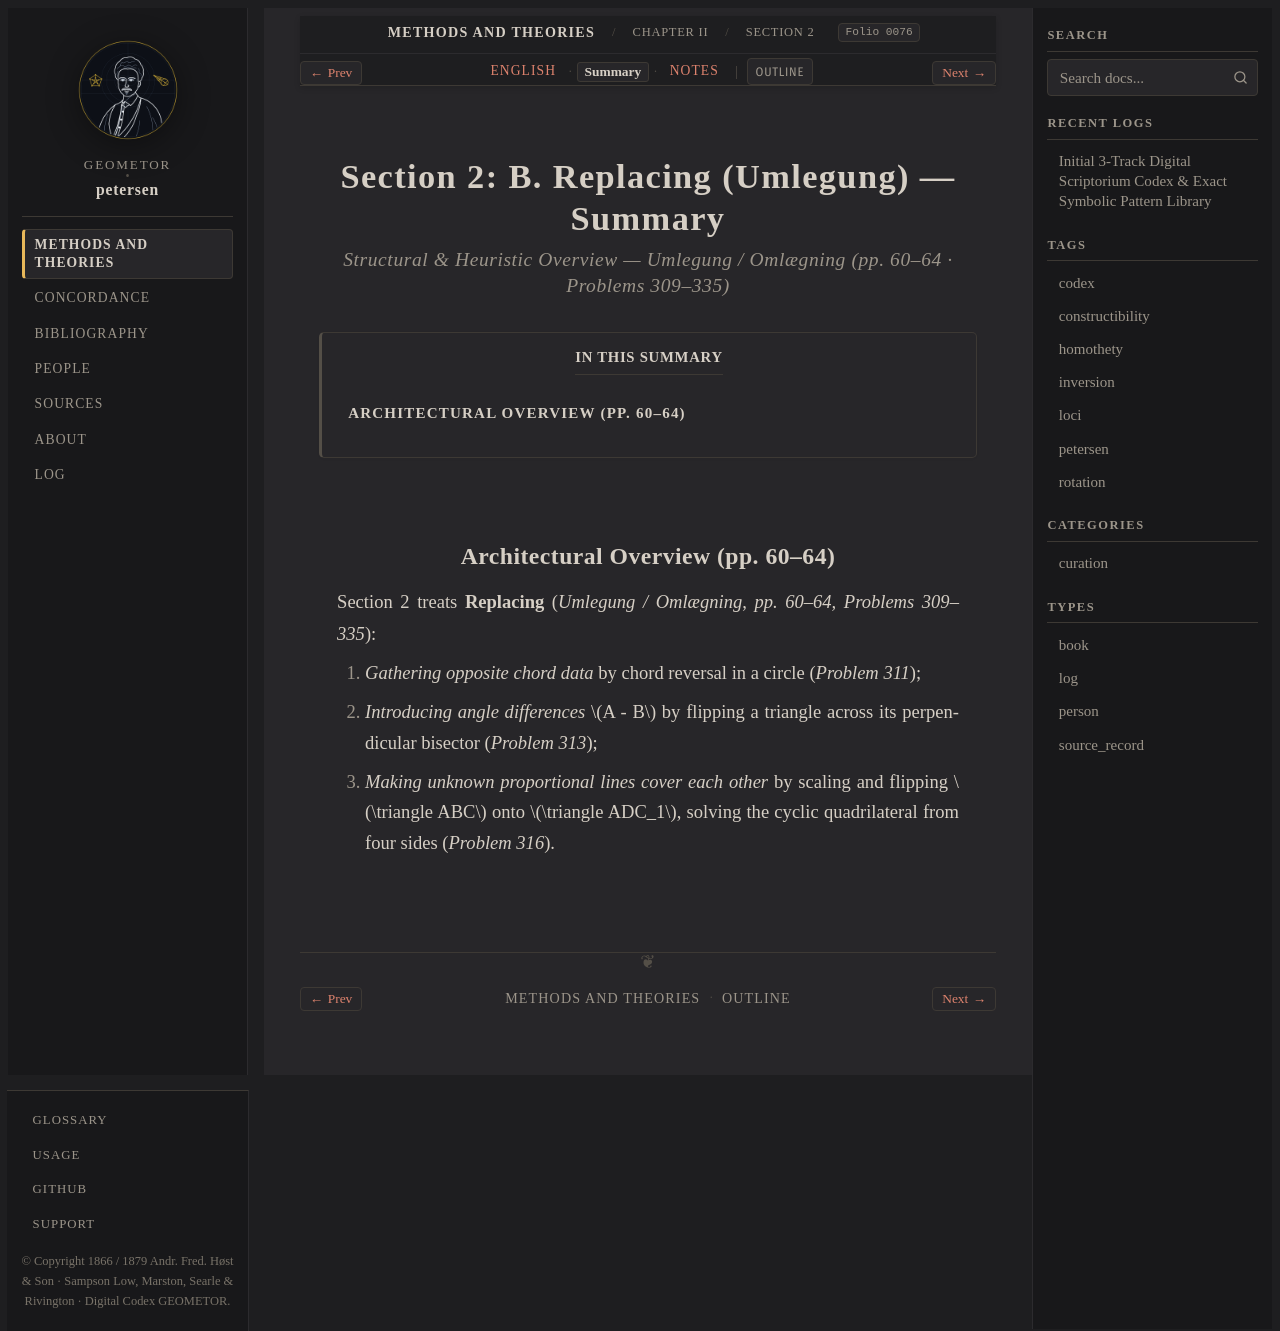

repository: geometor/petersen · page: methods_and_theories/ch_02_transformation/sec_02_replacing/summary.html · generator: sphinx

:layout: book
:order: 2
:folio: 0076
:tracks: English: index | Summary: summary | Notes: notes

.. _petersen-ch_02_transformation-sec_02_replacing-summary:

Section 2: B. Replacing (Umlegung) — Summary
============================================

.. rubric:: Structural & Heuristic Overview — *Umlegung / Omlægning* (pp. 60–64 · Problems 309–335)

.. folio:: 0076
   :page: 60

.. contents:: In This Summary
   :local:
   :depth: 2
   :backlinks: none

Architectural Overview (pp. 60–64)
----------------------------------

Section 2 treats **Replacing** (*Umlegung / Omlægning*, *pp. 60–64, Problems 309–335*):

1. *Gathering opposite chord data* by chord reversal in a circle (*Problem 311*);
2. *Introducing angle differences* :math:`A - B` by flipping a triangle across its perpendicular bisector (*Problem 313*);
3. *Making unknown proportional lines cover each other* by scaling and flipping :math:`\triangle ABC` onto :math:`\triangle ADC_1`, solving the cyclic quadrilateral from four sides (*Problem 316*).
